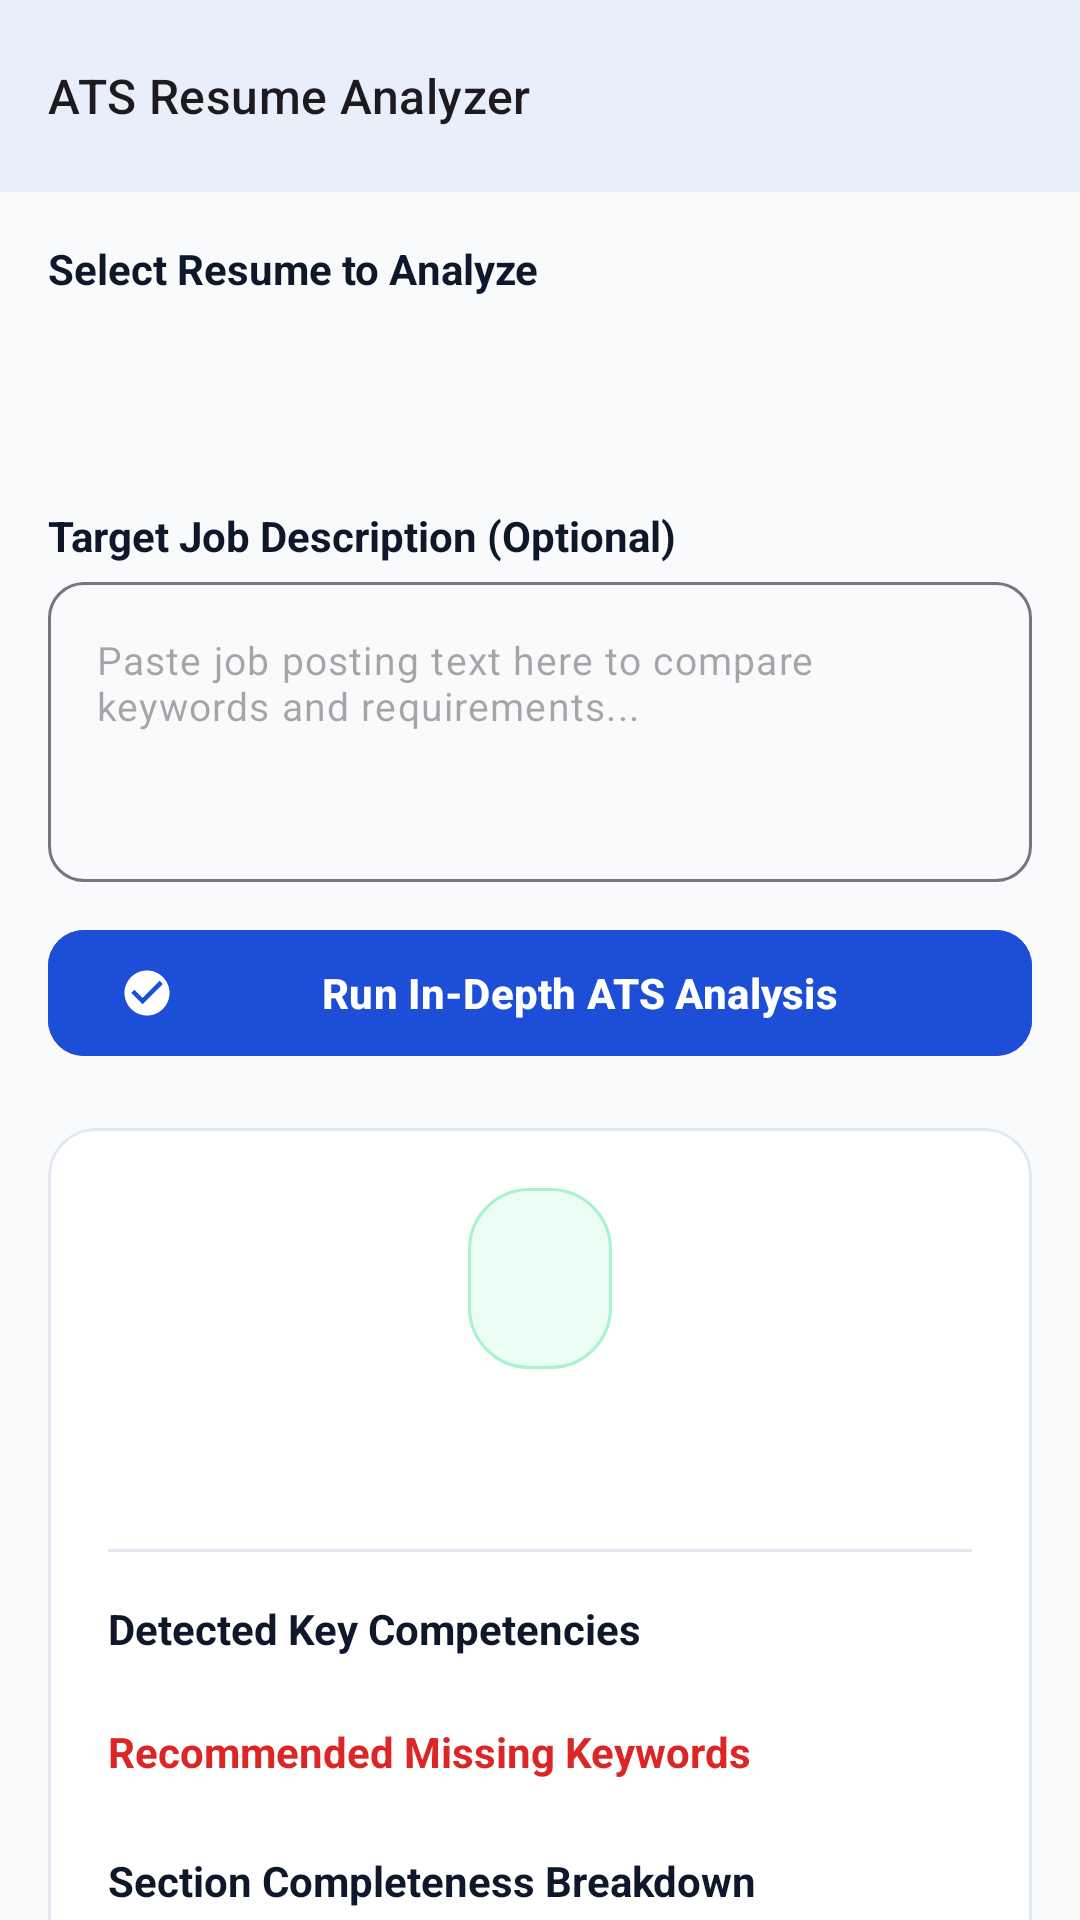

The Android layout XML behind this screen, and the referenced resources:
<!-- AndroidManifest.xml: application theme Theme.CareerForge -->
<!-- res/layout/activity_ats_analyzer.xml -->
<?xml version="1.0" encoding="utf-8"?>
<LinearLayout xmlns:android="http://schemas.android.com/apk/res/android"
    xmlns:app="http://schemas.android.com/apk/res-auto"
    xmlns:tools="http://schemas.android.com/tools"
    android:layout_width="match_parent"
    android:layout_height="match_parent"
    android:background="@color/background"
    android:orientation="vertical">

    <com.google.android.material.appbar.MaterialToolbar
        android:id="@+id/toolbar_ats"
        android:layout_width="match_parent"
        android:layout_height="?attr/actionBarSize"
        android:background="@color/surface"
        android:elevation="4dp"
        app:navigationIcon="@drawable/ic_arrow_back"
        app:title="ATS Resume Analyzer"
        app:titleTextAppearance="@style/TextAppearance.Material3.TitleMedium" />

    <androidx.core.widget.NestedScrollView
        android:layout_width="match_parent"
        android:layout_height="match_parent"
        android:fillViewport="true">

        <LinearLayout
            android:layout_width="match_parent"
            android:layout_height="wrap_content"
            android:orientation="vertical"
            android:padding="16dp">

            
            <TextView
                android:layout_width="wrap_content"
                android:layout_height="wrap_content"
                android:text="Select Resume to Analyze"
                android:textColor="@color/text_primary"
                android:textSize="14sp"
                android:textStyle="bold" />

            <Spinner
                android:id="@+id/spinner_resumes"
                android:layout_width="match_parent"
                android:layout_height="48dp"
                android:layout_marginTop="6dp"
                android:background="@drawable/bg_card_pill"
                android:paddingStart="12dp"
                android:paddingEnd="12dp" />

            
            <TextView
                android:layout_width="wrap_content"
                android:layout_height="wrap_content"
                android:layout_marginTop="16dp"
                android:text="Target Job Description (Optional)"
                android:textColor="@color/text_primary"
                android:textSize="14sp"
                android:textStyle="bold" />

            <com.google.android.material.textfield.TextInputLayout
                style="@style/Widget.Material3.TextInputLayout.OutlinedBox"
                android:layout_width="match_parent"
                android:layout_height="wrap_content"
                android:layout_marginTop="6dp"
                app:boxCornerRadiusBottomEnd="12dp"
                app:boxCornerRadiusBottomStart="12dp"
                app:boxCornerRadiusTopEnd="12dp"
                app:boxCornerRadiusTopStart="12dp"
                app:hintEnabled="false">

                <com.google.android.material.textfield.TextInputEditText
                    android:id="@+id/et_job_description"
                    android:layout_width="match_parent"
                    android:layout_height="100dp"
                    android:gravity="top"
                    android:hint="Paste job posting text here to compare keywords and requirements..."
                    android:inputType="textMultiLine"
                    android:textSize="13sp" />
            </com.google.android.material.textfield.TextInputLayout>

            <com.google.android.material.button.MaterialButton
                android:id="@+id/btn_run_ats_analysis"
                android:layout_width="match_parent"
                android:layout_height="50dp"
                android:layout_marginTop="12dp"
                android:backgroundTint="@color/primary"
                android:text="Run In-Depth ATS Analysis"
                android:textAllCaps="false"
                android:textColor="@color/on_primary"
                android:textSize="14sp"
                android:textStyle="bold"
                app:cornerRadius="12dp"
                app:icon="@drawable/ic_check_circle"
                app:iconTint="@color/on_primary" />

            
            <com.google.android.material.card.MaterialCardView
                android:id="@+id/card_ats_results"
                style="@style/Widget.CareerForge.Card"
                android:layout_width="match_parent"
                android:layout_height="wrap_content"
                android:layout_marginTop="20dp"
                app:cardBackgroundColor="@color/surface">

                <LinearLayout
                    android:layout_width="match_parent"
                    android:layout_height="wrap_content"
                    android:gravity="center_horizontal"
                    android:orientation="vertical"
                    android:padding="20dp">

                    
                    <TextView
                        android:id="@+id/tv_ats_score_number"
                        android:layout_width="wrap_content"
                        android:layout_height="wrap_content"
                        android:background="@drawable/bg_badge_ats"
                        android:paddingStart="24dp"
                        android:paddingTop="6dp"
                        android:paddingEnd="24dp"
                        android:paddingBottom="6dp"
                        android:textColor="@color/accent_ats"
                        android:textSize="36sp"
                        android:textStyle="bold"
                        tools:text="92/100" />

                    <TextView
                        android:id="@+id/tv_ats_score_rating"
                        android:layout_width="wrap_content"
                        android:layout_height="wrap_content"
                        android:layout_marginTop="2dp"
                        android:textColor="@color/text_primary"
                        android:textSize="16sp"
                        android:textStyle="bold"
                        tools:text="Elite ATS Alignment" />

                    <TextView
                        android:id="@+id/tv_readability_and_metrics"
                        android:layout_width="wrap_content"
                        android:layout_height="wrap_content"
                        android:layout_marginTop="4dp"
                        android:textColor="@color/text_secondary"
                        android:textSize="12sp"
                        tools:text="Readability: 92% • Measurable Impact Bullets: 4" />

                    <View
                        android:layout_width="match_parent"
                        android:layout_height="1dp"
                        android:layout_marginTop="16dp"
                        android:layout_marginBottom="16dp"
                        android:background="@color/divider" />

                    
                    <TextView
                        android:layout_width="match_parent"
                        android:layout_height="wrap_content"
                        android:text="Detected Key Competencies"
                        android:textColor="@color/text_primary"
                        android:textSize="14sp"
                        android:textStyle="bold" />

                    <com.google.android.material.chip.ChipGroup
                        android:id="@+id/chip_group_matched_keywords"
                        android:layout_width="match_parent"
                        android:layout_height="wrap_content"
                        android:layout_marginTop="8dp" />

                    
                    <TextView
                        android:layout_width="match_parent"
                        android:layout_height="wrap_content"
                        android:layout_marginTop="14dp"
                        android:text="Recommended Missing Keywords"
                        android:textColor="@color/accent_danger"
                        android:textSize="14sp"
                        android:textStyle="bold" />

                    <com.google.android.material.chip.ChipGroup
                        android:id="@+id/chip_group_missing_keywords"
                        android:layout_width="match_parent"
                        android:layout_height="wrap_content"
                        android:layout_marginTop="8dp" />

                    
                    <TextView
                        android:layout_width="match_parent"
                        android:layout_height="wrap_content"
                        android:layout_marginTop="16dp"
                        android:text="Section Completeness Breakdown"
                        android:textColor="@color/text_primary"
                        android:textSize="14sp"
                        android:textStyle="bold" />

                    <TextView
                        android:id="@+id/tv_section_scores"
                        android:layout_width="match_parent"
                        android:layout_height="wrap_content"
                        android:layout_marginTop="6dp"
                        android:lineSpacingExtra="4dp"
                        android:textColor="@color/text_secondary"
                        android:textSize="12sp"
                        tools:text="Contact Info: 100% | Summary: 100% | Experience: 90% | Skills: 95%" />

                    
                    <TextView
                        android:layout_width="match_parent"
                        android:layout_height="wrap_content"
                        android:layout_marginTop="16dp"
                        android:text="Actionable Improvement Checklist"
                        android:textColor="@color/text_primary"
                        android:textSize="14sp"
                        android:textStyle="bold" />

                    <LinearLayout
                        android:id="@+id/layout_recommendations_container"
                        android:layout_width="match_parent"
                        android:layout_height="wrap_content"
                        android:layout_marginTop="8dp"
                        android:orientation="vertical" />

                    
                    <TextView
                        android:layout_width="match_parent"
                        android:layout_height="wrap_content"
                        android:layout_marginTop="20dp"
                        android:background="@drawable/bg_card_pill"
                        android:padding="12dp"
                        android:text="Notice: ATS scores are heuristic benchmarks based on standard parsing algorithms. This analysis does not promise guaranteed interview callbacks or hiring outcomes."
                        android:textColor="@color/text_tertiary"
                        android:textSize="11sp" />
                </LinearLayout>
            </com.google.android.material.card.MaterialCardView>

        </LinearLayout>
    </androidx.core.widget.NestedScrollView>
</LinearLayout>
<!-- resources referenced by this layout -->
<resources>
  <color name="accent_ats">#059669</color>
  <color name="accent_danger">#DC2626</color>
  <color name="background">#F8FAFC</color>
  <color name="divider">#E2E8F0</color>
  <color name="on_primary">#FFFFFF</color>
  <color name="primary">#1D4ED8</color>
  <color name="surface">#FFFFFF</color>
  <color name="text_primary">#0F172A</color>
  <color name="text_secondary">#475569</color>
  <color name="text_tertiary">#94A3B8</color>
  <!-- drawable bg_badge_ats (drawable) -->
  <?xml version="1.0" encoding="utf-8"?>
  <shape xmlns:android="http://schemas.android.com/apk/res/android"
      android:shape="rectangle">
      <solid android:color="@color/accent_ats_light" />
      <stroke android:width="1dp" android:color="#A7F3D0" />
      <corners android:radius="20dp" />
  </shape>
  <!-- drawable ic_check_circle (drawable) -->
  <vector xmlns:android="http://schemas.android.com/apk/res/android"
      android:width="24dp"
      android:height="24dp"
      android:viewportWidth="24"
      android:viewportHeight="24">
      <path
          android:fillColor="@color/text_primary"
          android:pathData="M12,2C6.48,2 2,6.48 2,12s4.48,10 10,10 10,-4.48 10,-10S17.52,2 12,2zm-2,15l-5,-5 1.41,-1.41L10,14.17l7.59,-7.59L19,8l-9,9z"/>
  </vector>
  <style name="Widget.CareerForge.Card" parent="Widget.Material3.CardView.Elevated">
          <item name="cardElevation">0dp</item>
          <item name="cardCornerRadius">16dp</item>
          <item name="strokeColor">@color/stroke_light</item>
          <item name="strokeWidth">1dp</item>
          <item name="cardBackgroundColor">@color/surface_card</item>
      </style>
  <style name="Theme.CareerForge" parent="Theme.Material3.DayNight.NoActionBar">
          
          <item name="colorPrimary">@color/primary</item>
          <item name="colorOnPrimary">@color/on_primary</item>
          <item name="colorPrimaryContainer">@color/primary_container</item>
          <item name="colorOnPrimaryContainer">@color/on_primary_container</item>
  
          <item name="colorSecondary">@color/secondary</item>
          <item name="colorOnSecondary">@color/on_secondary</item>
          <item name="colorSecondaryContainer">@color/secondary_container</item>
          <item name="colorOnSecondaryContainer">@color/on_secondary_container</item>
  
          
          <item name="android:colorBackground">@color/background</item>
          <item name="colorSurface">@color/surface</item>
          <item name="colorSurfaceVariant">@color/surface_variant</item>
  
          
          <item name="android:statusBarColor">@color/surface</item>
          <item name="android:windowLightStatusBar">true</item>
          <item name="android:navigationBarColor">@color/surface</item>
          <item name="android:windowLightNavigationBar">true</item>
  
          
          <item name="bottomNavigationStyle">@style/Widget.CareerForge.BottomNavigation</item>
      </style>
  <color name="accent_ats_light">#ECFDF5</color>
  <color name="stroke_light">#E2E8F0</color>
  <color name="surface_card">#FFFFFF</color>
  <color name="primary_container">#EFF6FF</color>
  <color name="on_primary_container">#1E40AF</color>
  <color name="secondary">#0F172A</color>
  <color name="on_secondary">#FFFFFF</color>
  <color name="secondary_container">#F8FAFC</color>
  <color name="on_secondary_container">#0F172A</color>
  <color name="surface_variant">#F1F5F9</color>
  <style name="Widget.CareerForge.BottomNavigation" parent="Widget.Material3.BottomNavigationView">
          <item name="itemIconTint">@color/nav_item_color</item>
          <item name="itemTextColor">@color/nav_item_color</item>
          <item name="elevation">8dp</item>
          <item name="labelVisibilityMode">labeled</item>
      </style>
</resources>
